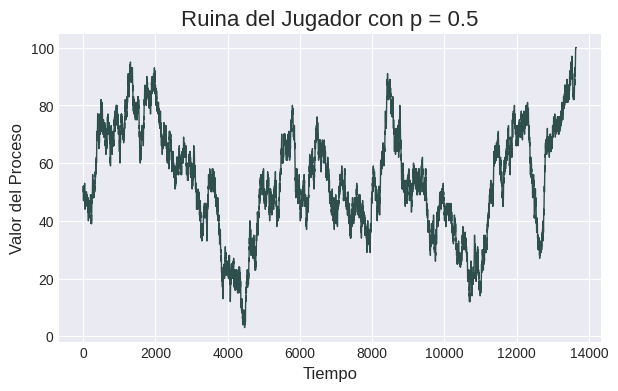
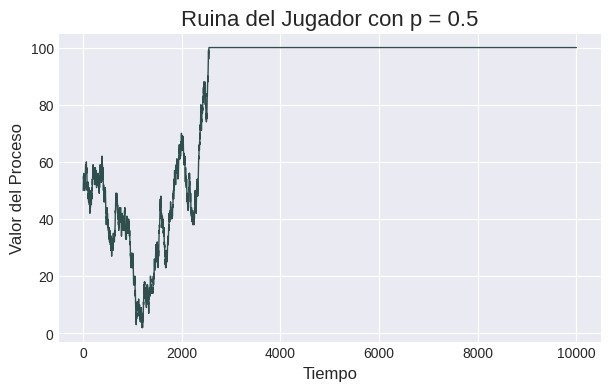
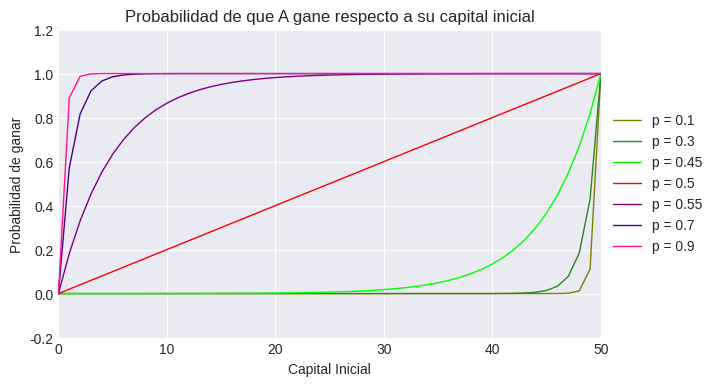
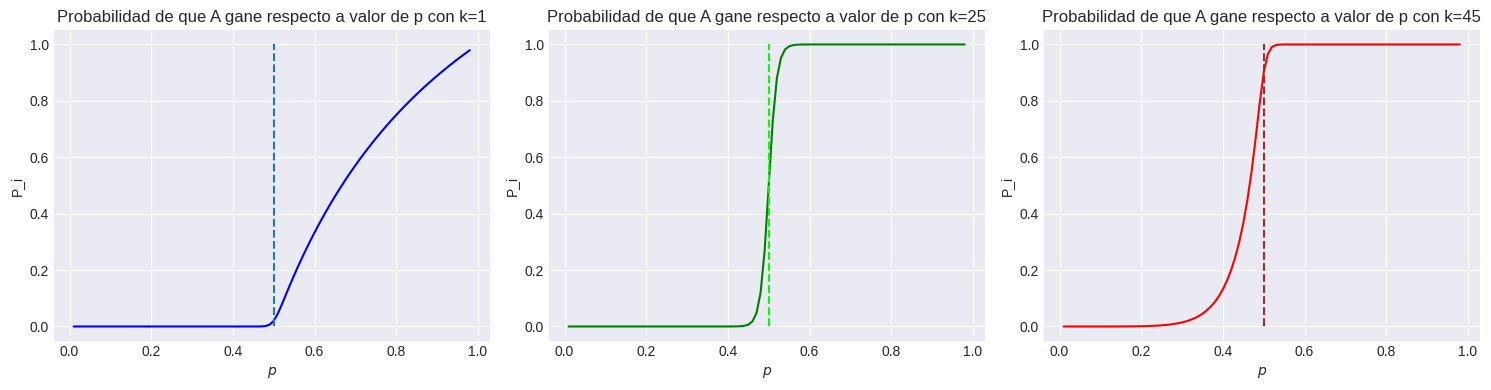

These figures' Python source, in order:
################################################################################
# Ruina del Jugador
# Autor: Elías González Nieto
# Afil : Facultad de Ciencias - UNAM
# Curso : Probabilidad I
################################################################################

################################################################################
# Librerías
import numpy as np 
import random
import pandas as pd
import matplotlib.pyplot as plt
################################################################################

################################################################################
# Clase de Ruina del Jugador

class Ruina1:

  # Definimos los datos iniciales
  def __init__(self, iter, p, N, i):
    self.i = i  # El capital inicial de A
    self.iter = iter # El número de iteraciones que queremos
    self.p = p # La proba de que A gane
    self.N = N # El monto máximo
    self.ganancias = [i]

  # Función para simular el experimento
  def simular(self):
    for i in range(1, self.iter):
      # Si A se queda en bancarrota o gana todo, termina el juego
      if self.ganancias[-1] == 0 or self.ganancias[-1] == self.N:
        self.ganancias.append(self.ganancias[-1])
        continue
      # Elige con las probabilidades definidas si subir o bajar
      b = np.random.choice([-1, 1], p=[1 - self.p, self.p])
      self.ganancias.append(self.ganancias[-1] + b)

    return True

  # Función para imprimir las ganancias
  def __str__(self):
    return str(self.ganancias)

  # Función para graficar las ganancias
  def plot(self):
    plt.style.use('seaborn-v0_8-dark')
    data = pd.DataFrame({'t': np.arange(1, self.iter + 1), 'c': self.ganancias})
    plt.figure(figsize=(7, 4))
    plt.plot(data['t'], data['c'], color='darkslategray', linewidth=1)
    plt.grid()
    plt.title(f'Ruina del Jugador con p = {self.p}', fontsize=16)
    plt.xlabel('Tiempo', fontsize=12)
    plt.ylabel('Valor del Proceso', fontsize=12)
    plt.show()

# Ejemplo del experimento
np.random.seed(92) # Fijamos reproducibilidad
ruina2 = Ruina1(13650, 0.5, 100, 50) # Guardamos el objeto
ruina2.simular() # Simulamos el experimento
ruina2.plot() # Graficamos

# A ganó todo al final
ganancias2 = ruina2.ganancias
ganancias2[-1]

# Ejemplo
ruina2 = Ruina1(10000, 0.5, 100, 50)
ruina2.simular()
ruina2.plot()

################################################################################
# Análisis de la probabilidad de ganar

# Definimos la función de la probabilidad de E
def u_k(p, N, i):
  if p == 0.5:
    return i/N
  else:
    q = 1-p
    num = 1- (q/p) ** i
    den = 1 - (q/p) ** N
    return num/den

# Definimos datos para cada valor de p que usaremos y usando N = 50
datos_uk = pd.DataFrame({'k': np.arange(0, 51), 'u_k1': [u_k(0.1, 50, k) for k in np.arange(0, 51)], 'u_k2': [u_k(0.3, 50, k) for k in np.arange(0, 51)]
                      , 'u_k3': [u_k(0.5, 50, k) for k in range(0, 51)], 'u_k4': [u_k(0.55, 10500, k) for k in np.arange(0, 51)], 'u_k5': [u_k(0.7, 50, k) for k in np.arange(0, 51)],
                         'u_k6': [u_k(0.9, 50, k) for k in range(0, 51)], 'u_k7': [u_k(0.45, 50, k) for k in range(0, 51)]})

# Graficamos los datos
plt.figure(figsize=(7, 4))
plt.plot(datos_uk['k'], datos_uk['u_k1'], color='olive', linewidth=1, label='p = 0.1')
plt.plot(datos_uk['k'], datos_uk['u_k2'], color='forestgreen', linewidth=1, label='p = 0.3')
plt.plot(datos_uk['k'], datos_uk['u_k7'], color='lime', linewidth=1, label='p = 0.45')
plt.plot(datos_uk['k'], datos_uk['u_k3'], color='red', linewidth=1, label='p = 0.5')
plt.plot(datos_uk['k'], datos_uk['u_k4'], color='purple', linewidth=1, label='p = 0.55')
plt.plot(datos_uk['k'], datos_uk['u_k5'], color='indigo', linewidth=1, label='p = 0.7')
plt.plot(datos_uk['k'], datos_uk['u_k6'], color ='deeppink', linewidth=1, label='p = 0.9')
plt.legend(loc='center left', bbox_to_anchor=(1, 0.5)) # Leyenda para diferenciar cada caso
plt.title('Probabilidad de que A gane respecto a su capital inicial') # Título del gráfico
plt.xlabel('Capital Inicial') # Leyenda del eje x
plt.ylabel('Probabilidad de ganar') # Leyenda del eje y
plt.style.use('seaborn-v0_8-dark')
plt.xlim(0, 50) # Límites del eje x
plt.ylim(-0.2, 1.2) # Límites del eje y
plt.grid()
plt.show()

# Gráfico de P_i en función de p

# DataFrame con los datos
datos_uk2 = pd.DataFrame({'p': np.linspace(0.01, 0.98, 98), 'u_k1': [u_k(p, 50, 1) for p in np.linspace(0.01, 0.98, 98)], 'u_k2': [u_k(p, 50, 25) for p in np.linspace(0.01, 0.98, 98)],
            'u_k3': [u_k(p, 50, 45) for p in np.linspace(0.01, 0.98, 98)]})

fig, axes = plt.subplots(1, 3, figsize=(15, 4)) # Hacemos una matriz de 1x3 de gráficos

# Primer subplot
axes[0].plot(datos_uk2['p'], datos_uk2['u_k1'], color='blue')
axes[0].set_title('Probabilidad de que A gane respecto a valor de p con k=1')
axes[0].set_xlabel(r'$p$')
axes[0].set_ylabel(r'P_i')
axes[0].plot([0.5 for _ in range(100)], [i for i in np.linspace(0,1,100)], '--') # Línea vertical
axes[0].grid()

# Segundo subplot
axes[1].plot(datos_uk2['p'], datos_uk2['u_k2'], color='green')
axes[1].set_title('Probabilidad de que A gane respecto a valor de p con k=25')
axes[1].set_xlabel(r'$p$')
axes[1].set_ylabel(r'P_i')
axes[1].plot([0.5 for _ in range(100)], [i for i in np.linspace(0,1,100)], '--', color='lime') # Línea vertical
axes[1].grid()

# Tercer subplot
axes[2].plot(datos_uk2['p'], datos_uk2['u_k3'], color='red')
axes[2].set_title('Probabilidad de que A gane respecto a valor de p con k=45')
axes[2].set_xlabel(r'$p$')
axes[2].set_ylabel(r'P_i')
axes[2].plot([0.5 for _ in range(100)], [i for i in np.linspace(0,1,100)], '--', color = 'brown') # Línea vertical
axes[2].grid()

plt.tight_layout()
plt.show()